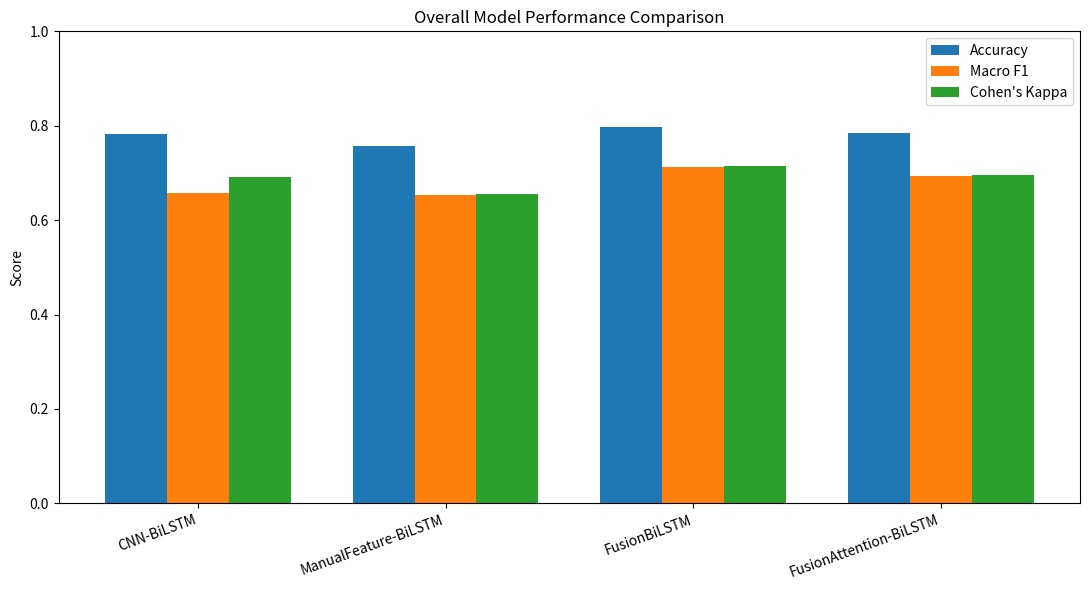
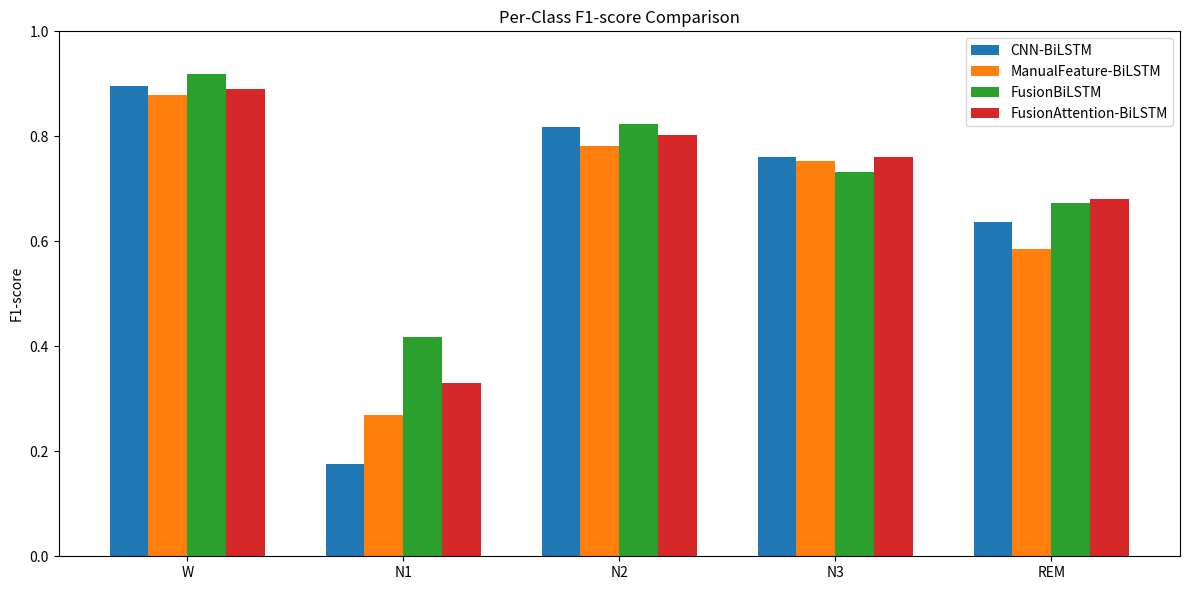
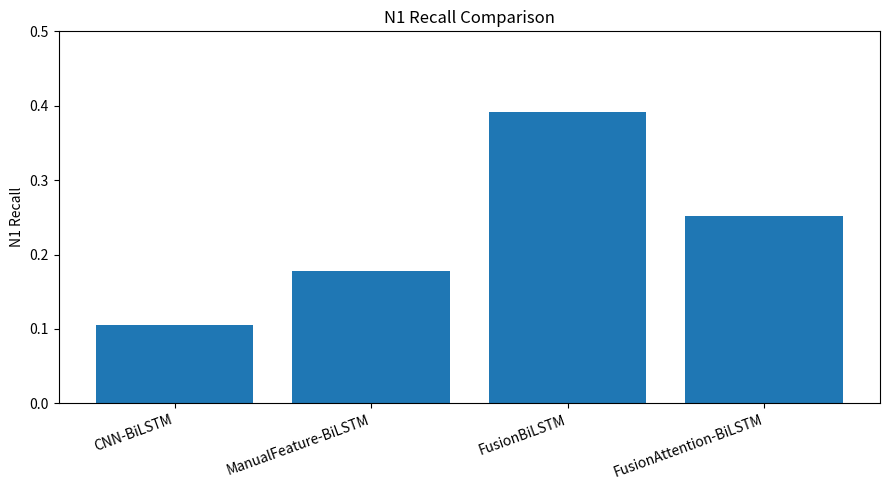
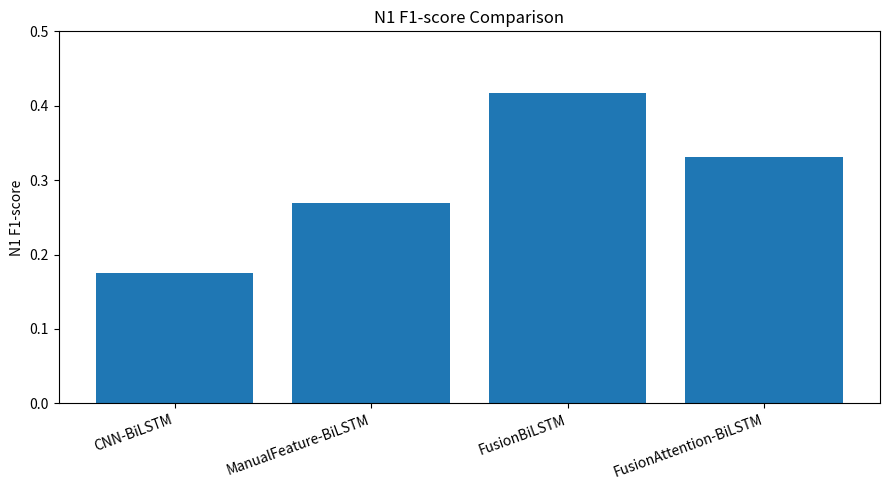

These charts were generated, in order, by the following Python code:
import os
import pandas as pd
import matplotlib.pyplot as plt
import numpy as np


os.makedirs("results", exist_ok=True)
os.makedirs("figures", exist_ok=True)


# ============================================================
# Full subject-independent test results
# ============================================================

results = [
    {
        "Model": "CNN-BiLSTM",
        "Raw_EEG": "Yes",
        "Manual_Features": "No",
        "Attention": "No",
        "Accuracy": 78.34,
        "Macro_F1": 0.6574,
        "Kappa": 0.6910,
        "W_F1": 0.8961,
        "N1_F1": 0.1758,
        "N2_F1": 0.8178,
        "N3_F1": 0.7599,
        "REM_F1": 0.6372,
        "N1_Recall": 0.1049,
    },
    {
        "Model": "ManualFeature-BiLSTM",
        "Raw_EEG": "No",
        "Manual_Features": "Yes",
        "Attention": "No",
        "Accuracy": 75.62,
        "Macro_F1": 0.6531,
        "Kappa": 0.6555,
        "W_F1": 0.8785,
        "N1_F1": 0.2686,
        "N2_F1": 0.7809,
        "N3_F1": 0.7526,
        "REM_F1": 0.5850,
        "N1_Recall": 0.1780,
    },
    {
        "Model": "FusionBiLSTM",
        "Raw_EEG": "Yes",
        "Manual_Features": "Yes",
        "Attention": "No",
        "Accuracy": 79.70,
        "Macro_F1": 0.7128,
        "Kappa": 0.7142,
        "W_F1": 0.9179,
        "N1_F1": 0.4174,
        "N2_F1": 0.8238,
        "N3_F1": 0.7320,
        "REM_F1": 0.6732,
        "N1_Recall": 0.3910,
    },
    {
        "Model": "FusionAttention-BiLSTM",
        "Raw_EEG": "Yes",
        "Manual_Features": "Yes",
        "Attention": "Yes",
        "Accuracy": 78.36,
        "Macro_F1": 0.6929,
        "Kappa": 0.6964,
        "W_F1": 0.8906,
        "N1_F1": 0.3309,
        "N2_F1": 0.8020,
        "N3_F1": 0.7601,
        "REM_F1": 0.6810,
        "N1_Recall": 0.2516,
    },
]


df = pd.DataFrame(results)

csv_path = "results/results_summary.csv"
df.to_csv(csv_path, index=False)

print(f"Saved results table to: {csv_path}")
print(df)


# ============================================================
# Figure 1: Overall model comparison
# Accuracy, Macro F1, Kappa
# ============================================================

models = df["Model"].tolist()
x = np.arange(len(models))
width = 0.25

accuracy = df["Accuracy"].values / 100.0
macro_f1 = df["Macro_F1"].values
kappa = df["Kappa"].values

plt.figure(figsize=(11, 6))

plt.bar(x - width, accuracy, width, label="Accuracy")
plt.bar(x, macro_f1, width, label="Macro F1")
plt.bar(x + width, kappa, width, label="Cohen's Kappa")

plt.xticks(x, models, rotation=20, ha="right")
plt.ylabel("Score")
plt.ylim(0, 1.0)
plt.title("Overall Model Performance Comparison")
plt.legend()
plt.tight_layout()

figure_path = "figures/model_performance_comparison.pdf"
plt.savefig(figure_path, dpi=300, bbox_inches="tight")
plt.savefig("figures/model_performance_comparison.png", dpi=300, bbox_inches="tight")
plt.show()

print(f"Saved figure to: {figure_path}")


# ============================================================
# Figure 2: Per-class F1-score comparison
# ============================================================

class_columns = ["W_F1", "N1_F1", "N2_F1", "N3_F1", "REM_F1"]
class_labels = ["W", "N1", "N2", "N3", "REM"]

x = np.arange(len(class_labels))
width = 0.18

plt.figure(figsize=(12, 6))

for i, (_, row) in enumerate(df.iterrows()):
    values = row[class_columns].values.astype(float)
    plt.bar(x + (i - 1.5) * width, values, width, label=row["Model"])

plt.xticks(x, class_labels)
plt.ylabel("F1-score")
plt.ylim(0, 1.0)
plt.title("Per-Class F1-score Comparison")
plt.legend()
plt.tight_layout()

figure_path = "figures/per_class_f1_comparison.pdf"
plt.savefig(figure_path, dpi=300, bbox_inches="tight")
plt.savefig("figures/per_class_f1_comparison.png", dpi=300, bbox_inches="tight")
plt.show()

print(f"Saved figure to: {figure_path}")


# ============================================================
# Figure 3: N1 recall comparison
# ============================================================

plt.figure(figsize=(9, 5))

plt.bar(df["Model"], df["N1_Recall"])
plt.ylabel("N1 Recall")
plt.ylim(0, 0.5)
plt.title("N1 Recall Comparison")
plt.xticks(rotation=20, ha="right")
plt.tight_layout()

figure_path = "figures/n1_recall_comparison.pdf"
plt.savefig(figure_path, dpi=300, bbox_inches="tight")
plt.savefig("figures/n1_recall_comparison.png", dpi=300, bbox_inches="tight")
plt.show()

print(f"Saved figure to: {figure_path}")


# ============================================================
# Figure 4: N1 F1-score comparison
# ============================================================

plt.figure(figsize=(9, 5))

plt.bar(df["Model"], df["N1_F1"])
plt.ylabel("N1 F1-score")
plt.ylim(0, 0.5)
plt.title("N1 F1-score Comparison")
plt.xticks(rotation=20, ha="right")
plt.tight_layout()

figure_path = "figures/n1_f1_comparison.pdf"
plt.savefig(figure_path, dpi=300, bbox_inches="tight")
plt.savefig("figures/n1_f1_comparison.png", dpi=300, bbox_inches="tight")
plt.show()

print(f"Saved figure to: {figure_path}")


print("\nAll result tables and figures were created successfully.")
